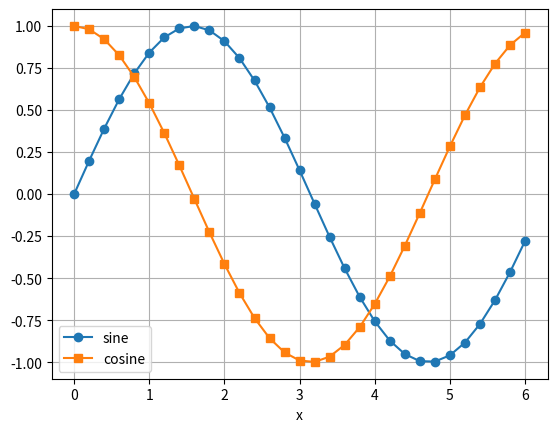

Python code for this plot:
import matplotlib.pyplot as plt
from numpy import arange,sin,cos
x = arange(0.0,6.2,0.2)
plt.plot(x,sin(x),'o-',x,cos(x),'s-')
# Plot with specified
# line and marker style
# Add label to x-axis
# Add legend in loc. 3
# Add coordinate grid
plt.xlabel('x')
plt.legend(('sine','cosine'),loc = 0)
plt.grid(True)
plt.savefig('testplot.png',format='png') # Save plot in png
                                         # format for future use
plt.show()                               # Show plot on screen
input("\nPress return to exit")
